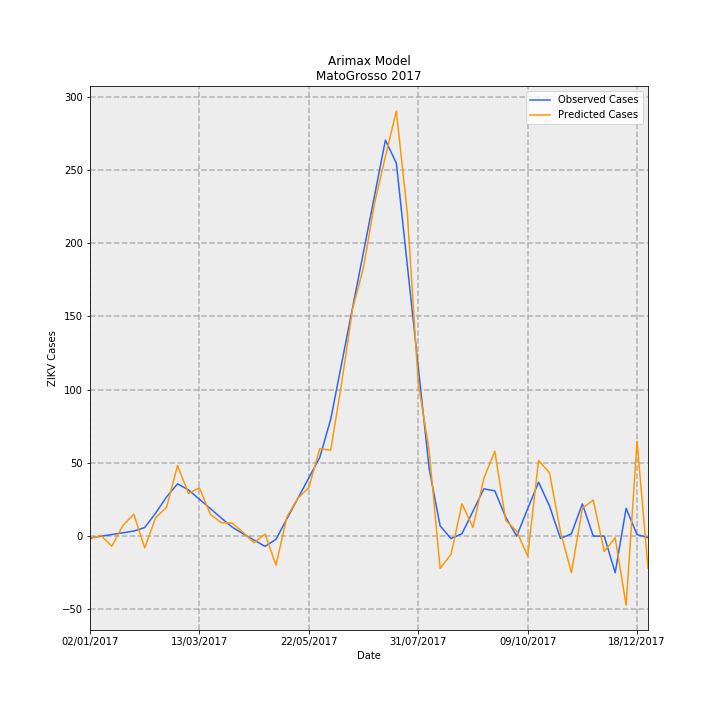

Data behind this chart, as committed beside it:
Date, predictions_incidence, observed_incidence, Predicted Cases, Observed Cases, error
02/01/2017, -0.05496, -0.03783, -1.838, -1.265, -0.5728
09/01/2017, 0.01422, -0.002645, 0.4755, -0.08847, 0.5639
16/01/2017, -0.2052, 0.03254, -6.863, 1.088, -7.952
23/01/2017, 0.2155, 0.06773, 7.207, 2.265, 4.942
30/01/2017, 0.4474, 0.1029, 14.96, 3.442, 11.52
06/02/2017, -0.2403, 0.1751, -8.036, 5.857, -13.89
13/02/2017, 0.3751, 0.4694, 12.55, 15.7, -3.154
20/02/2017, 0.5908, 0.8008, 19.76, 26.78, -7.02
27/02/2017, 1.441, 1.067, 48.2, 35.69, 12.51
06/03/2017, 0.8703, 0.9428, 29.11, 31.53, -2.425
13/03/2017, 0.9866, 0.7535, 33, 25.2, 7.796
20/03/2017, 0.4461, 0.562, 14.92, 18.8, -3.879
27/03/2017, 0.2735, 0.3683, 9.146, 12.32, -3.173
03/04/2017, 0.2658, 0.1829, 8.889, 6.116, 2.773
10/04/2017, 0.07484, 0.0468, 2.503, 1.565, 0.9379
17/04/2017, -0.1356, -0.08102, -4.536, -2.71, -1.826
24/04/2017, 0.04201, -0.2088, 1.405, -6.985, 8.39
01/05/2017, -0.5936, -0.06391, -19.85, -2.138, -17.72
08/05/2017, 0.3945, 0.3538, 13.19, 11.83, 1.362
15/05/2017, 0.7759, 0.7715, 25.95, 25.8, 0.1482
22/05/2017, 0.9893, 1.189, 33.09, 39.77, -6.685
29/05/2017, 1.785, 1.607, 59.71, 53.74, 5.973
05/06/2017, 1.752, 2.385, 58.6, 79.78, -21.18
12/06/2017, 3.123, 3.525, 104.5, 117.9, -13.43
19/06/2017, 4.637, 4.665, 155.1, 156, -0.9051
26/06/2017, 5.487, 5.804, 183.5, 194.1, -10.62
03/07/2017, 6.789, 6.944, 227.1, 232.2, -5.175
10/07/2017, 7.748, 8.083, 259.2, 270.3, -11.19
17/07/2017, 8.676, 7.613, 290.2, 254.6, 35.54
24/07/2017, 6.598, 5.534, 220.7, 185.1, 35.59
31/07/2017, 3.129, 3.456, 104.7, 115.6, -10.92
07/08/2017, 1.741, 1.377, 58.23, 46.04, 12.19
14/08/2017, -0.659, 0.2081, -22.04, 6.96, -29
21/08/2017, -0.3714, -0.04993, -12.42, -1.67, -10.75
28/08/2017, 0.6599, 0.04993, 22.07, 1.67, 20.4
04/09/2017, 0.1773, 0.5077, 5.929, 16.98, -11.05
11/09/2017, 1.182, 0.9654, 39.54, 32.29, 7.248
18/09/2017, 1.733, 0.924, 57.95, 30.9, 27.04
25/09/2017, 0.3212, 0.3835, 10.74, 12.83, -2.086
02/10/2017, 0.1006, 0.0, 3.366, 0.0, 3.366
09/10/2017, -0.4065, 0.5582, -13.59, 18.67, -32.26
16/10/2017, 1.545, 1.101, 51.68, 36.84, 14.84
23/10/2017, 1.292, 0.6127, 43.23, 20.49, 22.73
30/10/2017, 0.09303, -0.04796, 3.111, -1.604, 4.715
06/11/2017, -0.7468, 0.04796, -24.98, 1.604, -26.58
13/11/2017, 0.5708, 0.6578, 19.09, 22.0, -2.909
20/11/2017, 0.7345, 0.0, 24.57, 0.0, 24.57
27/11/2017, -0.3127, 0.0, -10.46, 0.0, -10.46
04/12/2017, -0.03328, -0.7475, -1.113, -25, 23.89
11/12/2017, -1.412, 0.5681, -47.23, 19, -66.23
18/12/2017, 1.936, 0.0299, 64.73, 1, 63.73
25/12/2017, -0.6553, -0.0299, -21.92, -1, -20.92
